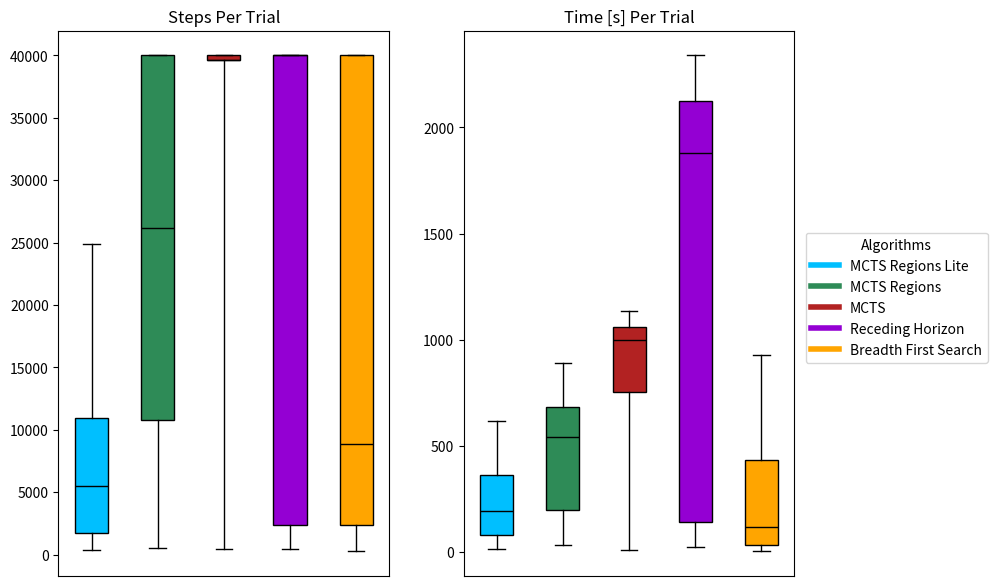

This figure's Python source:
import numpy as np
import pandas as pd
import seaborn as sns
import matplotlib.pyplot as plt


# ################################################################## 50x50
# ##################################### steps

# # MCTS Regions Lite, 50x50
# mcts_regions_lite_50_50_min = 1
# mcts_regions_lite_50_50_p5 = 30.95
# mcts_regions_lite_50_50_p25 = 102.75
# mcts_regions_lite_50_50_median = 239
# mcts_regions_lite_50_50_p75 = 452.5
# mcts_regions_lite_50_50_p95 = 787.1
# mcts_regions_lite_50_50_max = 2500

# # MCTS Regions, 50x50 REDO
# mcts_regions_50_50_min = 30
# mcts_regions_50_50_p5 = 35
# mcts_regions_50_50_p25 = 140
# mcts_regions_50_50_median = 444.5
# mcts_regions_50_50_p75 = 806
# mcts_regions_50_50_p95 = 1205
# mcts_regions_50_50_max = 1403

# # MCTS, 50x50
# mcts_50_50_min = 1
# mcts_50_50_p5 = 26
# mcts_50_50_p25 = 155
# mcts_50_50_median = 722
# mcts_50_50_p75 = 2500
# mcts_50_50_p95 = 2500
# mcts_50_50_max = 2500

# # Receding Horizon, 50x50
# receding_horizon_50_50_min = 4
# receding_horizon_50_50_p5 = 41
# receding_horizon_50_50_p25 = 316.75
# receding_horizon_50_50_median = 2500
# receding_horizon_50_50_p75 = 2500
# receding_horizon_50_50_p95 = 2500
# receding_horizon_50_50_max = 2500

# # Breadth First Search, 50x50  NEEDS REDONE
# breadth_first_search_50_50_min = 1
# breadth_first_search_50_50_p5 = 24.95
# breadth_first_search_50_50_p25 = 85
# breadth_first_search_50_50_median = 298.5
# breadth_first_search_50_50_p75 = 640.5
# breadth_first_search_50_50_p95 = 2000
# breadth_first_search_50_50_max = 2500

# ##################################### time

# # MCTS Regions Lite, 50x50
# mcts_regions_lite_50_50_min_time = 1
# mcts_regions_lite_50_50_p5_time = 30.95
# mcts_regions_lite_50_50_p25_time = 102.75
# mcts_regions_lite_50_50_median_time = 239
# mcts_regions_lite_50_50_p75_time = 452.5
# mcts_regions_lite_50_50_p95_time = 787.1
# mcts_regions_lite_50_50_max_time = 2500

# # MCTS Regions, 50x50 REDO
# mcts_regions_50_50_min_time = 30
# mcts_regions_50_50_p5_time = 35
# mcts_regions_50_50_p25_time = 140
# mcts_regions_50_50_median_time = 444.5
# mcts_regions_50_50_p75_time = 806
# mcts_regions_50_50_p95_time = 1205
# mcts_regions_50_50_max_time = 1403

# # MCTS, 50x50
# mcts_50_50_min_time = 1
# mcts_50_50_p5_time = 26
# mcts_50_50_p25_time = 155
# mcts_50_50_median_time = 722
# mcts_50_50_p75_time = 2500
# mcts_50_50_p95_time = 2500
# mcts_50_50_max_time = 2500

# # Receding Horizon, 50x50
# receding_horizon_50_50_min_time = 4
# receding_horizon_50_50_p5_time = 41
# receding_horizon_50_50_p25_time = 316.75
# receding_horizon_50_50_median_time = 2500
# receding_horizon_50_50_p75_time = 2500
# receding_horizon_50_50_p95_time = 2500
# receding_horizon_50_50_max_time = 2500

# # Breadth First Search, 50x50  NEEDS REDONE
# breadth_first_search_50_50_min_time = 1
# breadth_first_search_50_50_p5_time = 24.95
# breadth_first_search_50_50_p25_time = 85
# breadth_first_search_50_50_median_time = 298.5
# breadth_first_search_50_50_p75_time = 640.5
# breadth_first_search_50_50_p95_time = 2000
# breadth_first_search_50_50_max_time = 2500

# ################################################################## 100x100
# ##################################### steps

# # MCTS Regions Lite, 100x100
# mcts_regions_lite_100_100_min = 4
# mcts_regions_lite_100_100_p5 = 88.95
# mcts_regions_lite_100_100_p25 = 412.25
# mcts_regions_lite_100_100_median = 1018
# mcts_regions_lite_100_100_p75 = 1918
# mcts_regions_lite_100_100_p95 = 3736.45
# mcts_regions_lite_100_100_max = 10000

# # MCTS Regions, 100x100
# mcts_regions_100_100_min = 0
# mcts_regions_100_100_p5 = 1
# mcts_regions_100_100_p25 = 2
# mcts_regions_100_100_median = 5
# mcts_regions_100_100_p75 = 8
# mcts_regions_100_100_p95 = 9
# mcts_regions_100_100_max = 10

# # MCTS, 100x100
# mcts_100_100_min = 0
# mcts_100_100_p5 = 1
# mcts_100_100_p25 = 2
# mcts_100_100_median = 5
# mcts_100_100_p75 = 8
# mcts_100_100_p95 = 9
# mcts_100_100_max = 10

# # Receding Horizon, 100x100
# receding_horizon_100_100_min = 0
# receding_horizon_100_100_p5 = 1
# receding_horizon_100_100_p25 = 2
# receding_horizon_100_100_median = 5
# receding_horizon_100_100_p75 = 8
# receding_horizon_100_100_p95 = 9
# receding_horizon_100_100_max = 10

# # Breadth First Search, 100x100
# breadth_first_search_100_100_min = 9
# breadth_first_search_100_100_p5 = 72.85
# breadth_first_search_100_100_p25 = 521.25
# breadth_first_search_100_100_median = 1973
# breadth_first_search_100_100_p75 = 3965.25
# breadth_first_search_100_100_p95 = 10000
# breadth_first_search_100_100_max = 10000

# ##################################### time

# # MCTS Regions Lite, 100x100
# mcts_regions_lite_100_100_min_time = 4
# mcts_regions_lite_100_100_p5_time = 88.95
# mcts_regions_lite_100_100_p25_time = 412.25
# mcts_regions_lite_100_100_median_time = 1018
# mcts_regions_lite_100_100_p75_time = 1918
# mcts_regions_lite_100_100_p95_time = 3736.45
# mcts_regions_lite_100_100_max_time = 10000

# # MCTS Regions, 100x100
# mcts_regions_100_100_min_time = 0
# mcts_regions_100_100_p5_time = 1
# mcts_regions_100_100_p25_time = 2
# mcts_regions_100_100_median_time = 5
# mcts_regions_100_100_p75_time = 8
# mcts_regions_100_100_p95_time = 9
# mcts_regions_100_100_max_time = 10

# # MCTS, 100x100
# mcts_100_100_min_time = 0
# mcts_100_100_p5_time = 1
# mcts_100_100_p25_time = 2
# mcts_100_100_median_time = 5
# mcts_100_100_p75_time = 8
# mcts_100_100_p95_time = 9
# mcts_100_100_max_time = 10

# # Receding Horizon, 100x100
# receding_horizon_100_100_min_time = 0
# receding_horizon_100_100_p5_time = 1
# receding_horizon_100_100_p25_time = 2
# receding_horizon_100_100_median_time = 5
# receding_horizon_100_100_p75_time = 8
# receding_horizon_100_100_p95_time = 9
# receding_horizon_100_100_max_time = 10

# # Breadth First Search, 100x100
# breadth_first_search_100_100_min_time = 9
# breadth_first_search_100_100_p5_time = 72.85
# breadth_first_search_100_100_p25_time = 521.25
# breadth_first_search_100_100_median_time = 1973
# breadth_first_search_100_100_p75_time = 3965.25
# breadth_first_search_100_100_p95_time = 10000
# breadth_first_search_100_100_max_time = 10000

################################################################## 200x200
##################################### steps

# MCTS Regions Lite, 200x200
mcts_regions_lite_200_200_min = 74
mcts_regions_lite_200_200_p5 = 349.05
mcts_regions_lite_200_200_p25 = 1746.5
mcts_regions_lite_200_200_median = 5521.5
mcts_regions_lite_200_200_p75 = 10930.75
mcts_regions_lite_200_200_p95 = 24853.8
mcts_regions_lite_200_200_max = 40000

# MCTS Regions, 200x200
mcts_regions_200_200_min = 434
mcts_regions_200_200_p5 = 560.8
mcts_regions_200_200_p25 = 10762
mcts_regions_200_200_median = 26185
mcts_regions_200_200_p75 = 40000
mcts_regions_200_200_p95 = 40000
mcts_regions_200_200_max = 40000

# MCTS, 200x200
mcts_200_200_min = 20
mcts_200_200_p5 = 421.95
mcts_200_200_p25 = 39655
mcts_200_200_median = 39611
mcts_200_200_p75 = 40000
mcts_200_200_p95 = 40000
mcts_200_200_max = 40000

# Receding Horizon, 200x200
receding_horizon_200_200_min = 165
receding_horizon_200_200_p5 = 444.4
receding_horizon_200_200_p25 = 2387
receding_horizon_200_200_median = 40000
receding_horizon_200_200_p75 = 40000
receding_horizon_200_200_p95 = 40000
receding_horizon_200_200_max = 40000

# Breadth First Search, 200x200
breadth_first_search_200_200_min = 72
breadth_first_search_200_200_p5 = 266.75
breadth_first_search_200_200_p25 = 2357.75
breadth_first_search_200_200_median = 8830.5
breadth_first_search_200_200_p75 = 40000
breadth_first_search_200_200_p95 = 40000
breadth_first_search_200_200_max = 40000

##################################### time

# MCTS Regions Lite, 200x200
mcts_regions_lite_200_200_min_time = 1.8499
mcts_regions_lite_200_200_p5_time = 12.557
mcts_regions_lite_200_200_p25_time = 81.513
mcts_regions_lite_200_200_median_time = 194.069
mcts_regions_lite_200_200_p75_time = 364.99
mcts_regions_lite_200_200_p95_time = 618.4405
mcts_regions_lite_200_200_max_time = 9414.657

# MCTS Regions, 200x200
mcts_regions_200_200_min_time = 6.43565
mcts_regions_200_200_p5_time = 31.411
mcts_regions_200_200_p25_time = 199.131
mcts_regions_200_200_median_time = 540.7519
mcts_regions_200_200_p75_time = 681.26496
mcts_regions_200_200_p95_time = 890.341
mcts_regions_200_200_max_time = 1670.9493

# MCTS, 200x200
mcts_200_200_min_time = 2.585
mcts_200_200_p5_time = 7.7558
mcts_200_200_p25_time = 753.598
mcts_200_200_median_time = 1000.133
mcts_200_200_p75_time = 1058.7025
mcts_200_200_p95_time = 1137.252
mcts_200_200_max_time = 1169.1148

# Receding Horizon, 200x200
receding_horizon_200_200_min_time = 9.74751
receding_horizon_200_200_p5_time = 24.5319
receding_horizon_200_200_p25_time = 140.609
receding_horizon_200_200_median_time = 1880.880
receding_horizon_200_200_p75_time = 2126.0149
receding_horizon_200_200_p95_time = 2339.5541
receding_horizon_200_200_max_time = 2349.3642

# Breadth First Search, 200x200
breadth_first_search_200_200_min_time = 1.6818
breadth_first_search_200_200_p5_time = 3.8077
breadth_first_search_200_200_p25_time = 32.5304
breadth_first_search_200_200_median_time = 116.784
breadth_first_search_200_200_p75_time = 432.740
breadth_first_search_200_200_p95_time = 928.819
breadth_first_search_200_200_max_time = 1004.99

################################################################## data

data_steps = {
    'Algorithm': [
        'MCTS Regions Lite', 'MCTS Regions', 'MCTS', 'Receding Horizon', 'Breadth First Search'
    ],
    '5th Percentile Steps': [
        mcts_regions_lite_200_200_p5, mcts_regions_200_200_p5, mcts_200_200_p5,
        receding_horizon_200_200_p5, breadth_first_search_200_200_p5
    ],
    '25th Percentile Steps': [
        mcts_regions_lite_200_200_p25, mcts_regions_200_200_p25, mcts_200_200_p25,
        receding_horizon_200_200_p25, breadth_first_search_200_200_p25
    ],
    'Median Steps': [
        mcts_regions_lite_200_200_median, mcts_regions_200_200_median, mcts_200_200_median,
        receding_horizon_200_200_median, breadth_first_search_200_200_median
    ],
    '75th Percentile Steps': [
        mcts_regions_lite_200_200_p75, mcts_regions_200_200_p75, mcts_200_200_p75,
        receding_horizon_200_200_p75, breadth_first_search_200_200_p75
    ],
    '95th Percentile Steps': [
        mcts_regions_lite_200_200_p95, mcts_regions_200_200_p95, mcts_200_200_p95,
        receding_horizon_200_200_p95, breadth_first_search_200_200_p95
    ]
}

data_time = {
    'Algorithm': [
        'MCTS Regions Lite', 'MCTS Regions', 'MCTS', 'Receding Horizon', 'Breadth First Search'
    ],
    '5th Percentile Time': [
        mcts_regions_lite_200_200_p5_time, mcts_regions_200_200_p5_time, mcts_200_200_p5_time,
        receding_horizon_200_200_p5_time, breadth_first_search_200_200_p5_time
    ],
    '25th Percentile Time': [
        mcts_regions_lite_200_200_p25_time, mcts_regions_200_200_p25_time, mcts_200_200_p25_time,
        receding_horizon_200_200_p25_time, breadth_first_search_200_200_p25_time
    ],
    'Median Time': [
        mcts_regions_lite_200_200_median_time, mcts_regions_200_200_median_time, mcts_200_200_median_time,
        receding_horizon_200_200_median_time, breadth_first_search_200_200_median_time
    ],
    '75th Percentile Time': [
        mcts_regions_lite_200_200_p75_time, mcts_regions_200_200_p75_time, mcts_200_200_p75_time,
        receding_horizon_200_200_p75_time, breadth_first_search_200_200_p75_time
    ],
    '95th Percentile Time': [
        mcts_regions_lite_200_200_p95_time, mcts_regions_200_200_p95_time, mcts_200_200_p95_time,
        receding_horizon_200_200_p95_time, breadth_first_search_200_200_p95_time
    ]
}


df_steps = pd.DataFrame(data_steps)
df_time = pd.DataFrame(data_time)

# Create a figure with subplots for steps and time
fig, axes = plt.subplots(1, 2, figsize=(10, 6))  # Adjusted for two subplots

# Use the values from the subplot configuration tool sliders
fig.subplots_adjust(left=0.064,
                    bottom=0.036,
                    right=0.8,
                    top=0.945,
                    wspace=0.225,
                    hspace=0.2)

# Titles for the plots
titles = ['Steps Per Trial', 'Time [s] Per Trial']

# Define a custom color palette for the box plots
custom_palette = ['deepskyblue', 'seagreen', 'firebrick', 'darkviolet', 'orange']

# DataFrames for 200x200 size are already filtered for this size, so we directly use them
# Plotting steps
box_data_steps = df_steps.iloc[:, 1:].values.tolist()  # Excluding the 'Algorithm' column
bp_steps = axes[0].boxplot(box_data_steps, positions=np.arange(len(box_data_steps)), patch_artist=True,
                           whis=9999999, medianprops=dict(color="black"))

# Plotting time
box_data_time = df_time.iloc[:, 1:].values.tolist()  # Excluding the 'Algorithm' column
bp_time = axes[1].boxplot(box_data_time, positions=np.arange(len(box_data_time)), patch_artist=True,
                          whis=9999999, medianprops=dict(color="black"))

# Set the custom colors for each box in both plots
for patch, color in zip(bp_steps['boxes'], custom_palette):
    patch.set_facecolor(color)
for patch, color in zip(bp_time['boxes'], custom_palette):
    patch.set_facecolor(color)

# Set titles, and adjust the appearance of each subplot
for i, ax in enumerate(axes):
    ax.set_title(titles[i])
    ax.set_xticks([])  # Removing x-ticks as we have the legend to indicate algorithms

# Create custom legends from the 'Algorithm' column of df_steps or df_time as they are the same
legend_patches = [plt.Line2D([0], [0], color=custom_palette[i], lw=4, label=df_steps['Algorithm'][i])
                  for i in range(len(df_steps['Algorithm']))]
fig.legend(handles=legend_patches, loc='center right', bbox_to_anchor=(1, 0.5), title="Algorithms")

# Show the plots
plt.show()